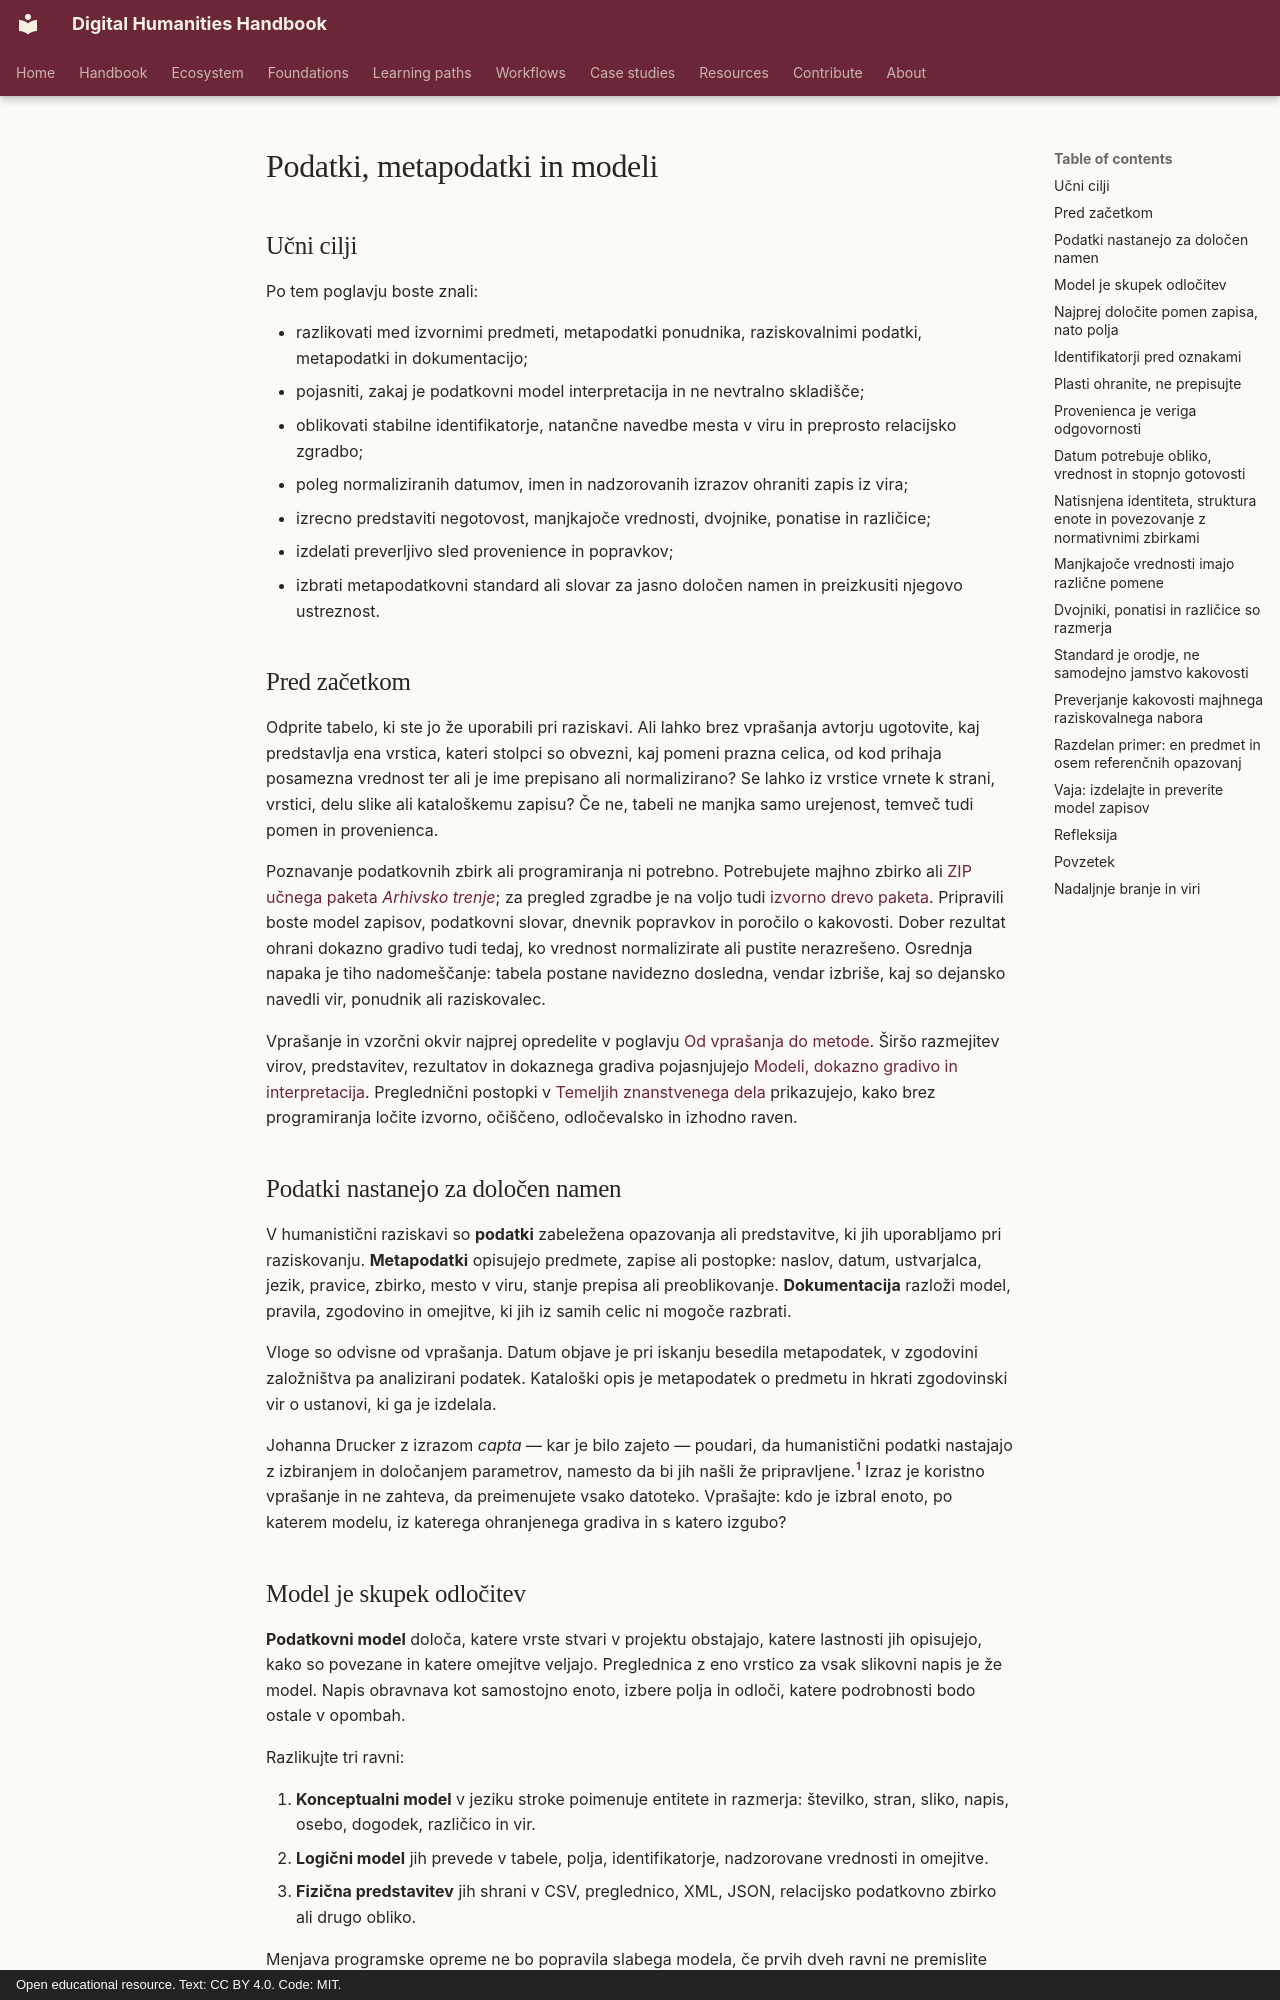

repository: damjan-popic/digital-humanities-handbook · page: sl/chapters/data-metadata-models/index.html · generator: mkdocs · copyright: Open educational resource. Text: CC BY 4.0. Code: MIT.

---
title: "Podatki, metapodatki in modeli"
description: "Kako humanistično gradivo postane sledljiv zapis, ne da bi izbrisali besedilo vira, negotovost, različice ali interpretativne odločitve."
tags: [podatki, metapodatki, modeliranje, provenienca, negotovost]
status: draft
---

# Podatki, metapodatki in modeli

## Učni cilji

Po tem poglavju boste znali:

- razlikovati med izvornimi predmeti, metapodatki ponudnika, raziskovalnimi podatki, metapodatki in dokumentacijo;
- pojasniti, zakaj je podatkovni model interpretacija in ne nevtralno skladišče;
- oblikovati stabilne identifikatorje, natančne navedbe mesta v viru in preprosto relacijsko zgradbo;
- poleg normaliziranih datumov, imen in nadzorovanih izrazov ohraniti zapis iz vira;
- izrecno predstaviti negotovost, manjkajoče vrednosti, dvojnike, ponatise in različice;
- izdelati preverljivo sled provenience in popravkov;
- izbrati metapodatkovni standard ali slovar za jasno določen namen in preizkusiti njegovo ustreznost.

## Pred začetkom

Odprite tabelo, ki ste jo že uporabili pri raziskavi. Ali lahko brez vprašanja
avtorju ugotovite, kaj predstavlja ena vrstica, kateri stolpci so obvezni, kaj
pomeni prazna celica, od kod prihaja posamezna vrednost ter ali je ime
prepisano ali normalizirano? Se lahko iz vrstice vrnete k strani, vrstici,
delu slike ali kataloškemu zapisu? Če ne, tabeli ne manjka samo urejenost,
temveč tudi pomen in provenienca.

Poznavanje podatkovnih zbirk ali programiranja ni potrebno. Potrebujete majhno
zbirko ali [ZIP učnega paketa *Arhivsko
trenje*](../../assets/downloads/archival-friction-v1.zip); za pregled zgradbe
je na voljo tudi [izvorno drevo paketa](https://github.com/damjan-popic/digital-humanities-handbook/tree/main/teaching-data/archival-friction).
Pripravili boste model zapisov, podatkovni slovar, dnevnik popravkov in
poročilo o kakovosti. Dober rezultat ohrani dokazno gradivo tudi tedaj, ko
vrednost normalizirate ali pustite nerazrešeno. Osrednja napaka je tiho
nadomeščanje: tabela postane navidezno dosledna, vendar izbriše, kaj so
dejansko navedli vir, ponudnik ali raziskovalec.

Vprašanje in vzorčni okvir najprej opredelite v poglavju [Od vprašanja do
metode](research-design.md). Širšo razmejitev virov, predstavitev, rezultatov
in dokaznega gradiva pojasnjujejo [Modeli, dokazno gradivo in
interpretacija](models-evidence-interpretation.md). Preglednični postopki v
[Temeljih znanstvenega dela](../foundations/scholarly-work.md)
prikazujejo, kako brez programiranja ločite izvorno, očiščeno, odločevalsko in
izhodno raven.

## Podatki nastanejo za določen namen

V humanistični raziskavi so **podatki** zabeležena opazovanja ali predstavitve,
ki jih uporabljamo pri raziskovanju. **Metapodatki** opisujejo predmete,
zapise ali postopke: naslov, datum, ustvarjalca, jezik, pravice, zbirko, mesto
v viru, stanje prepisa ali preoblikovanje. **Dokumentacija** razloži model,
pravila, zgodovino in omejitve, ki jih iz samih celic ni mogoče razbrati.

Vloge so odvisne od vprašanja. Datum objave je pri iskanju besedila
metapodatek, v zgodovini založništva pa analizirani podatek. Kataloški opis je
metapodatek o predmetu in hkrati zgodovinski vir o ustanovi, ki ga je
izdelala.

Johanna Drucker z izrazom *capta* — kar je bilo zajeto — poudari, da
humanistični podatki nastajajo z izbiranjem in določanjem parametrov, namesto
da bi jih našli že pripravljene.[^drucker] Izraz je koristno vprašanje in ne
zahteva, da preimenujete vsako datoteko. Vprašajte: kdo je izbral enoto, po
katerem modelu, iz katerega ohranjenega gradiva in s katero izgubo?
